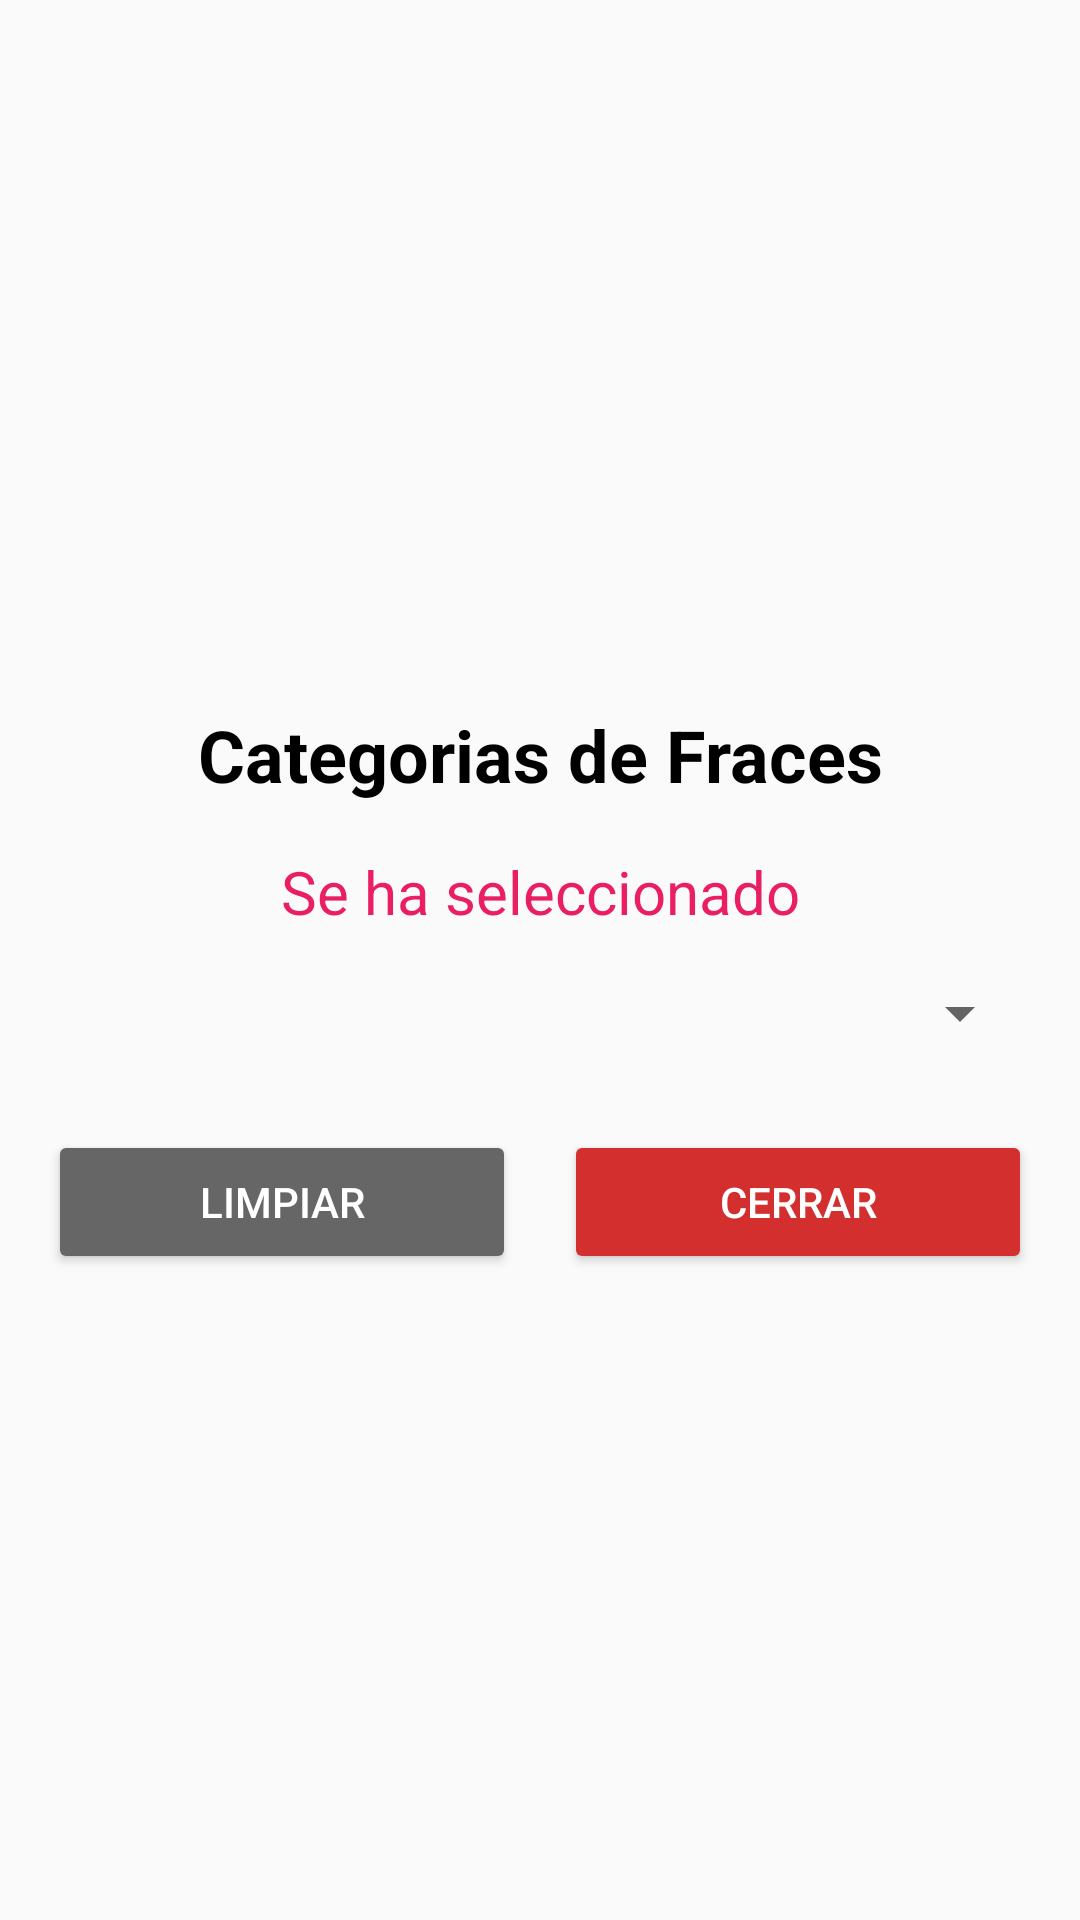

The Android layout XML behind this screen, and the referenced resources:
<!-- AndroidManifest.xml: application theme Theme.ProyectoMovil -->
<!-- res/layout/activity_spinner_actividad.xml -->
<?xml version="1.0" encoding="utf-8"?>
<androidx.constraintlayout.widget.ConstraintLayout xmlns:android="http://schemas.android.com/apk/res/android"
    xmlns:app="http://schemas.android.com/apk/res-auto"
    xmlns:tools="http://schemas.android.com/tools"
    android:id="@+id/main"
    android:layout_width="match_parent"
    android:layout_height="match_parent"
    tools:context=".SpinnerActividad">

    <LinearLayout
        android:layout_width="match_parent"
        android:layout_height="wrap_content"
        android:orientation="vertical"
        android:padding="16dp"
        android:layout_marginTop="20dp"
        app:layout_constraintTop_toTopOf="parent"
        app:layout_constraintBottom_toBottomOf="parent"
        app:layout_constraintStart_toStartOf="parent"
        app:layout_constraintEnd_toEndOf="parent">


        <TextView
            android:layout_width="match_parent"
            android:layout_height="wrap_content"
            android:text="@string/itemFraces"
            android:textSize="24sp"
            android:textColor="@color/black"
            android:textAlignment="center"
            android:textStyle="bold"
            android:layout_marginBottom="16dp" />


        <TextView
            android:id="@+id/txtSeleccion"
            android:layout_width="match_parent"
            android:layout_height="wrap_content"
            android:text="@string/msgSeleccion"
            android:textAlignment="center"
            android:textSize="20sp"
            android:textColor="@color/rojo"
            android:layout_marginBottom="12dp" />


        <Spinner
            android:id="@+id/spnItem"
            android:layout_width="match_parent"
            android:layout_height="wrap_content"
            android:paddingBottom="30dp" />


        <LinearLayout
            android:layout_width="match_parent"
            android:layout_height="wrap_content"
            android:orientation="horizontal"
            android:gravity="center"
            android:layout_marginTop="24dp">

            <Button
                android:id="@+id/btnLimpiar"
                android:layout_width="0dp"
                android:layout_height="wrap_content"
                android:layout_weight="1"
                android:text="@string/btnLimpiar"
                android:textColor="@android:color/white"
                android:backgroundTint="#666666"
                android:layout_marginEnd="8dp" />

            <Button
                android:id="@+id/btnSalir"
                android:layout_width="0dp"
                android:layout_height="wrap_content"
                android:layout_weight="1"
                android:text="@string/cerrar"
                android:textColor="@android:color/white"
                android:backgroundTint="#D32F2F"
                android:layout_marginStart="8dp" />
        </LinearLayout>
    </LinearLayout>
</androidx.constraintlayout.widget.ConstraintLayout>
<!-- resources referenced by this layout -->
<resources>
  <color name="black">#FF000000</color>
  <color name="rojo">#E91E63</color>
  <string name="btnLimpiar">LIMPIAR</string>
  <string name="cerrar">Cerrar</string>
  <string name="itemFraces">Categorias de Fraces</string>
  <string name="msgSeleccion">Se ha seleccionado</string>
  <style name="Theme.ProyectoMovil" parent="Theme.AppCompat.DayNight.NoActionBar" />
</resources>
